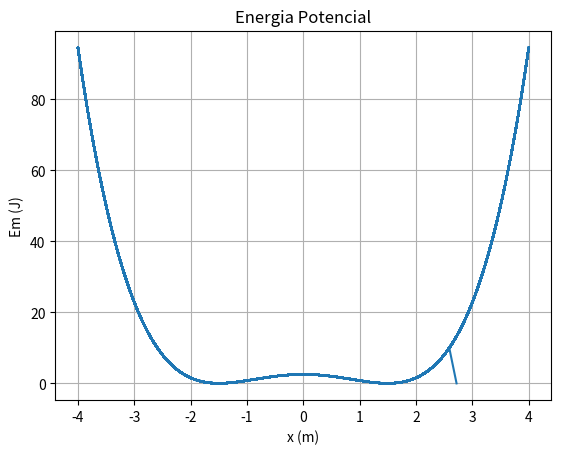

Python code for this plot:
# -*- coding: utf-8 -*-1
"""
Created on Mon May  9 17:30:26 2022

[redacted]
v =-A*w*sin(wt+d)
A =-A*w**2*cos(wt+d)
"""

import matplotlib.pyplot as plt
import numpy as np
#Calcule numericamente a lei do movimento, no caso em que a velocidade inicial é nula e a posição inicial 4 m.
dt = 0.01

k = 1
m = 1
xEq = 1.5

#t = np.arange(0, 200+dt, dt) Outra maneira de fazer o t
#Tmpo inicial e final
ti =0
tf=200
dt = 0.01
n = int((tf-ti) / dt)
t = np.linspace(ti, tf, n)

x = np.zeros(t.size)
v = np.zeros(t.size)
a= np.empty(n)
Ep = np.empty(n)
Ec = np.empty(n)
Em = np.empty(n)

x[0] = 4
v[0] =0
a[0] = -k/m*x[0]
    
for i in range(n-1):
    a[i+1] = -2*k/m*(x[i]**2-xEq**2)*x[i]
    v[i+1] = v[i] + a[i+1]*dt
    x[i+1] = x[i]+v[i+1]*dt  # Pelo método de Euler, não funcionava
    Ep[i] = 0.5 * k *(x[i]**2-xEq**2)**2                    
    Ec[i] = 0.5 *m * v[i] **2
    Em[i] = 0.5 * k* (x[i]**2 - xEq**2)**2

plt.plot(x, Em)    
plt.xlabel("x (m)")
plt.ylabel("Em (J)")
plt.title("Energia Potencial")
plt.grid()